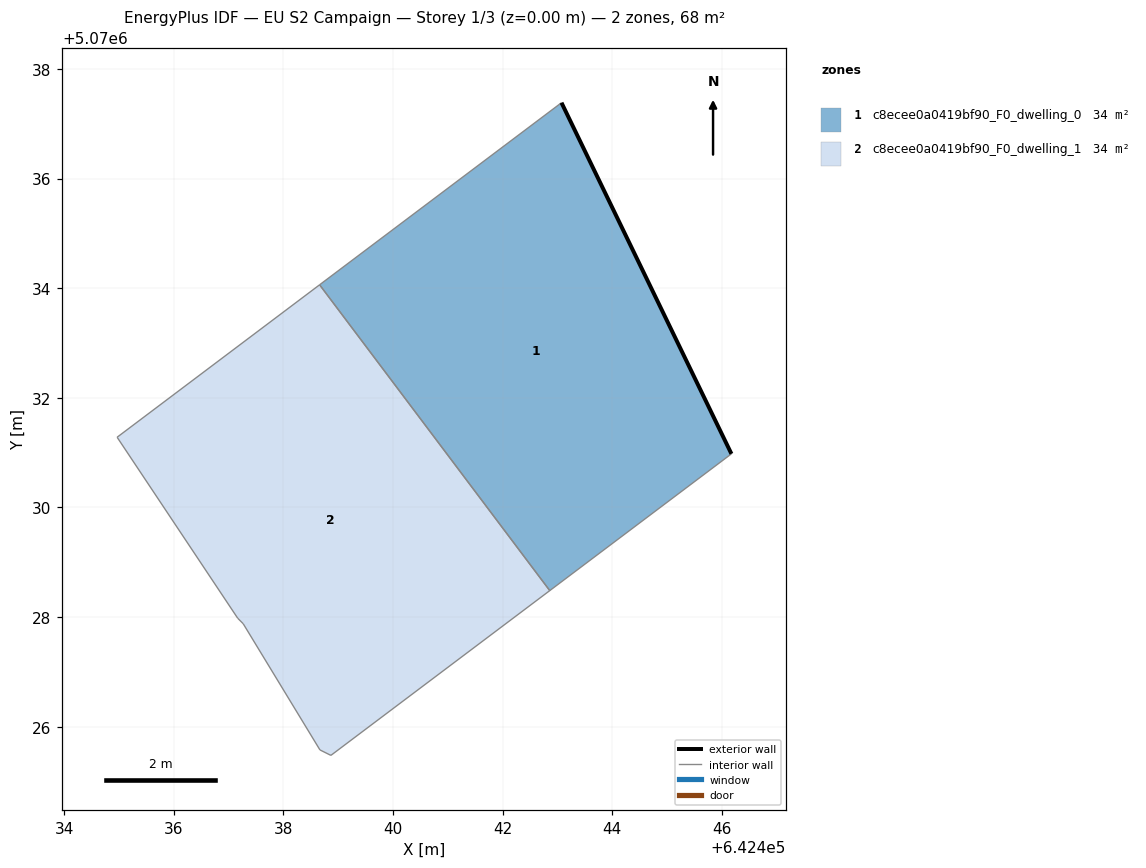
=== STOREY PLAN SPEC (per zone: floor XY polygon, exterior-wall plan segments, windows/doors) ===
zone 1: c8ecee0a0419bf90_F0_dwelling_0  (33.8 m²)
  floor: (642446.18, 5070030.98) (642443.07, 5070037.38) (642438.66, 5070034.06) (642442.86, 5070028.48)
  exterior wall: (642443.07, 5070037.38) – (642446.18, 5070030.98)  [7.1 m]
  interior walls: 3
zone 2: c8ecee0a0419bf90_F0_dwelling_1  (33.8 m²)
  floor: (642442.86, 5070028.48) (642438.66, 5070034.06) (642434.97, 5070031.28) (642437.17, 5070027.98) (642437.27, 5070027.88) (642438.67, 5070025.58) (642438.87, 5070025.48)
  interior walls: 7

=== DERIVED (storey summary) ===
Building: EU S2 Campaign
Storey: 1 of 3  (floor level z = 0.00 m)
Storey gross floor area: 67.5 m²
Zones on this storey: 2
  - c8ecee0a0419bf90_F0_dwelling_0: floor 33.8 m²; exterior wall 7.1 m (21.3 m²); WWR 0.0%
  - c8ecee0a0419bf90_F0_dwelling_1: floor 33.8 m²
Zone adjacency (shared interzone walls):
  - c8ecee0a0419bf90_F0_dwelling_0 ↔ c8ecee0a0419bf90_F0_dwelling_1